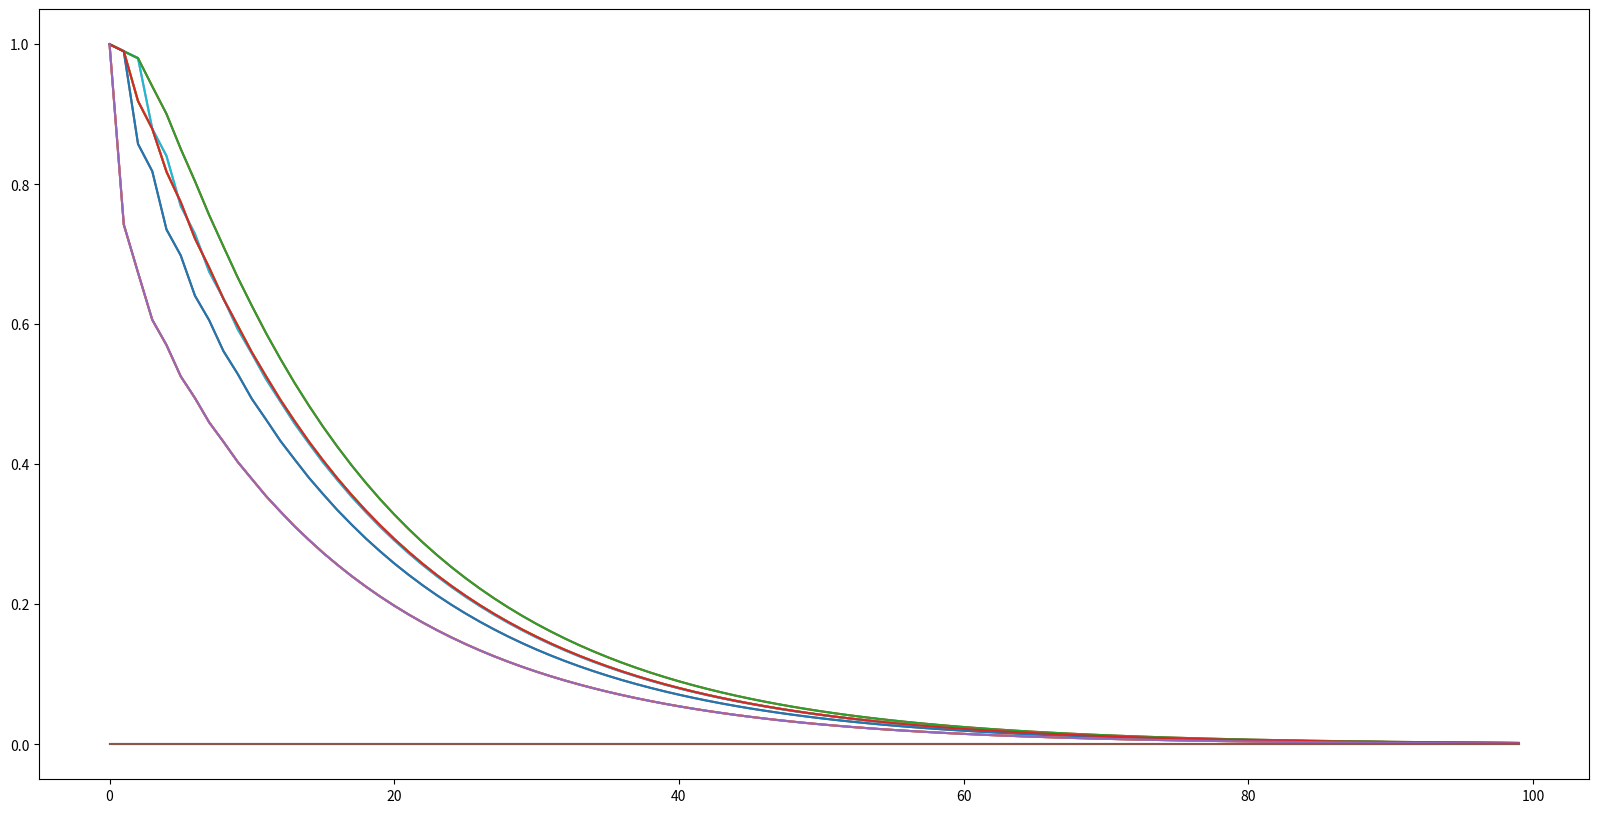

Write the Python code that produced this figure.

import numpy as np
import matplotlib.pyplot as plt
import random

# discounting rate
gamma = 0.99

#reward outside of a terminal state
rewardSize = -1 

#size of grid
gridSize = 4 

#two terminal states
terminationStates = [[0,0], [gridSize-1, gridSize-1]] 

#four actions depending on where we want to move 
actions = [[-1, 0], [1, 0], [0, 1], [0, -1]] 

#number of iterations we want to do
numIterations = 100


def actionRewardFunction(initialPosition, action):
    #this function returns a reward of rewardSize each step unless you are in a terminal state
    #in that case, it returns a reward of zero
    #it returns  the next state and reward
    
    
    #first check if we are in a termination state 
    #in that case, reward is zero and the position remains the same 
    
    if initialPosition in terminationStates:
        return initialPosition, 0
    
    #if we are not in a termination state, we returne the variable rewardSize 
    reward = rewardSize
    
    #calculcate next position 
    finalPosition = np.array(initialPosition) + np.array(action)
    
    #now check if the next position brings you out of the grid
    #if so, the finalposition should be the same as the initial position
    
    if -1 in finalPosition or gridSize in finalPosition: 
        finalPosition = initialPosition
        
    return finalPosition, reward
    
    

#initialize value map to all zeros 
valueMap = np.zeros((gridSize, gridSize))

#define the state space
states = [[i, j] for i in range(gridSize) for j in range(gridSize)]

deltas = []
for it in range(numIterations):
    
    #make a copy of the value function to manipulate during the algorithm
    copyValueMap = np.copy(valueMap)
    
    #this will be set to Vcurrent - Vnext
    deltaState = []
    for state in states:
    
        #the next variable will be equal to the new V iterate by the end of the process
        weightedRewards = 0

        #Bellman Operator
        TV = []
        
        #Compute the Bellman iterate
        for action in actions:
            #compute next position and reward from taking that action
            finalPosition, reward = actionRewardFunction(state, action)
            ### ADD A SINGLE LINE HERE UPDATING THE VARIABLE weightedRewards
            weightedRewards += 0.25 * reward + gamma * 0.25 * valueMap[finalPosition[0], finalPosition[1]]
        
        #append Vcurrent-Vnext for the current state
        deltaState.append(np.abs(copyValueMap[state[0], state[1]]-weightedRewards))
        
        #update the value of the next state, but in the copy rather than the original
        copyValueMap[state[0], state[1]] = weightedRewards
        
    #this is now an array of size numIterations, where every entry is an array of Vcurrent-Vmax    
    deltas.append(deltaState)
    
    #update the value map with what we just computed
    valueMap = copyValueMap
    
    #for selected iterations, print the value function
    if it in [0,1,2,9, 99, numIterations-1]:
        print("Iteration {}".format(it+1))
        print(valueMap)
        print("")
        
#plot how the deltas decay        
plt.figure(figsize=(20, 10))
plt.plot(deltas)

#print(deltas)

